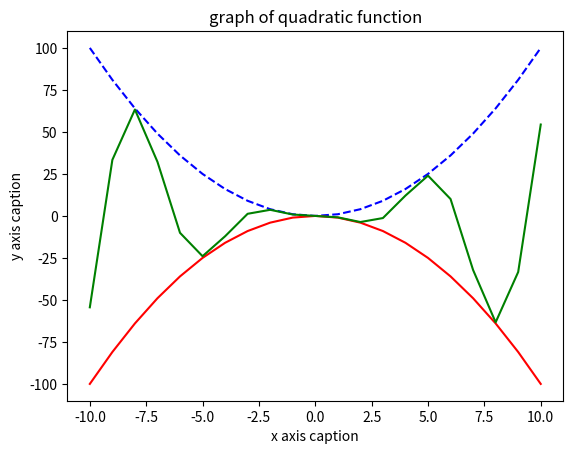

Here is the Python script that generated this plot:
import numpy as np
from matplotlib import pyplot as plt
x = np.arange(-10, 11)
y = pow(x, 2)
x2 = np.arange(-10, 11)
y2 = -pow(x, 2)
x3 = np.arange(-10, 11)
y3 = -pow(x, 2)*np.sin(x)
plt.title('graph of quadratic function')
plt.xlabel("x axis caption")
plt.ylabel("y axis caption")
plt.plot(x, y, '--b')
plt.plot(x2, y2, '-r')
plt.plot(x3, y3, '-g')
plt.show()